Image classification data set "MetalDefectDetecton" (rvsatech/vision-track on GitHub). Class labels (5): crazing, inclusion, pitted surface, rolled-in scale, scratches.

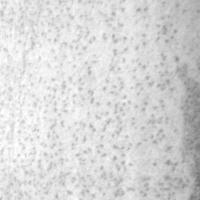
Label: pitted surface

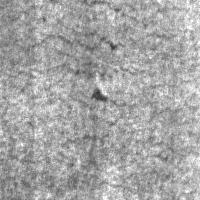
Label: crazing

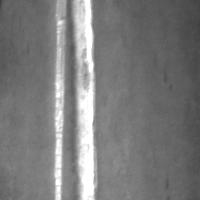
Label: scratches

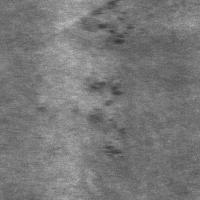
Label: rolled-in scale

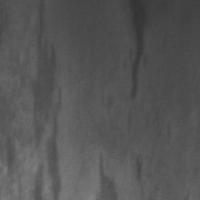
Label: inclusion

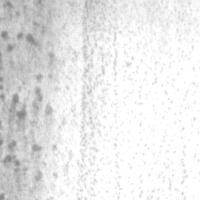
Label: pitted surface
